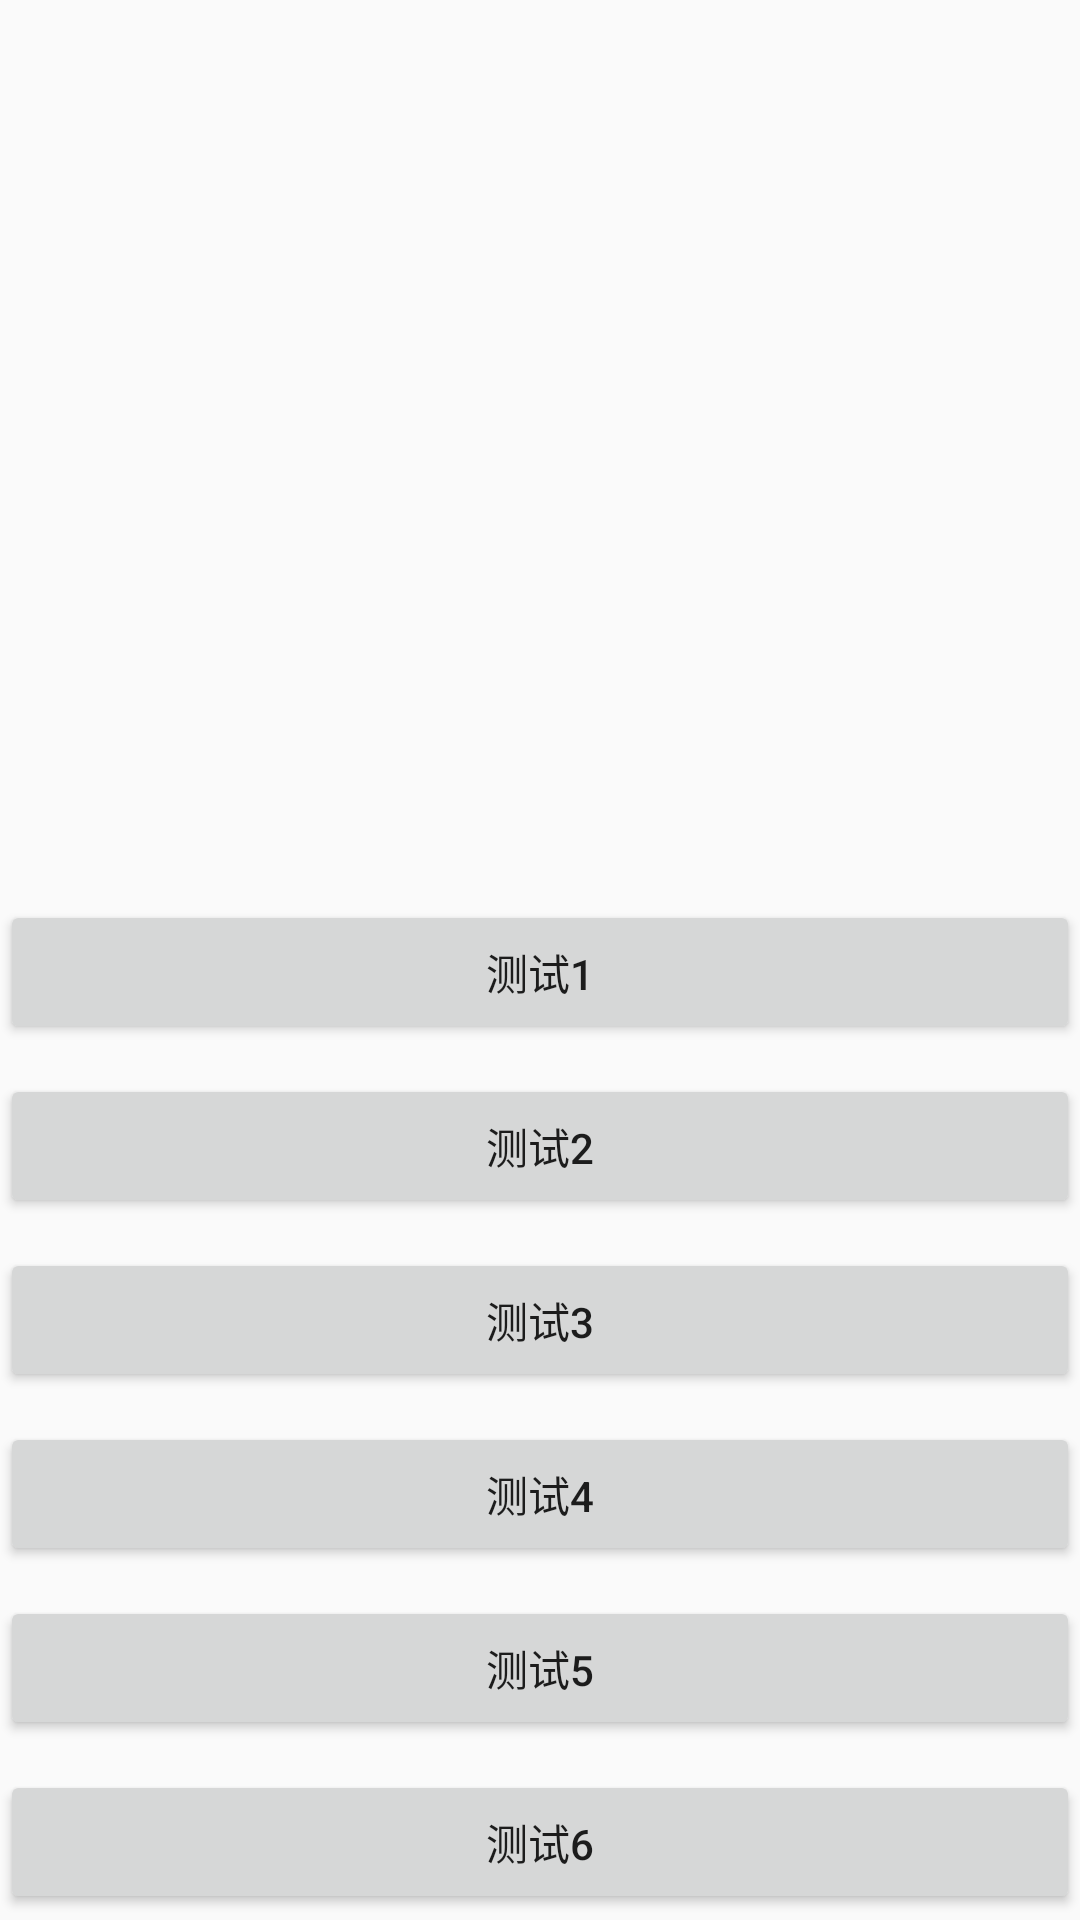

Here is an Android app screen rendered from its layout file. Give the layout XML and the strings, colors and styles it references.
<!-- AndroidManifest.xml: application theme AppTheme -->
<!-- res/layout/activity_url.xml -->
<?xml version="1.0" encoding="utf-8"?>
<androidx.constraintlayout.widget.ConstraintLayout xmlns:android="http://schemas.android.com/apk/res/android"
    xmlns:app="http://schemas.android.com/apk/res-auto"
    xmlns:tools="http://schemas.android.com/tools"
    android:layout_width="match_parent"
    android:layout_height="match_parent"
    tools:context=".MainActivity">

    <ViewStub
        android:id="@+id/llyt_test"
        android:layout_width="match_parent"
        android:layout_height="wrap_content"
        android:inflatedId="@+id/llyt_test"
        android:layout="@layout/vs_test"
        app:layout_constraintLeft_toLeftOf="parent"
        app:layout_constraintTop_toTopOf="parent"/>

    <Button
        android:id="@+id/btn_test1"
        android:layout_width="match_parent"
        android:layout_height="wrap_content"
        android:layout_marginTop="300dp"
        android:text="测试1"
        android:textAllCaps="false"
        android:onClick="onTest1"
        app:layout_constraintLeft_toLeftOf="parent"
        app:layout_constraintRight_toRightOf="parent"
        app:layout_constraintTop_toTopOf="parent" />

    <Button
        android:id="@+id/btn_test2"
        android:layout_width="match_parent"
        android:layout_height="wrap_content"
        android:layout_marginTop="10dp"
        android:text="测试2"
        android:textAllCaps="false"
        android:onClick="onTest2"
        app:layout_constraintLeft_toLeftOf="parent"
        app:layout_constraintRight_toRightOf="parent"
        app:layout_constraintTop_toBottomOf="@id/btn_test1" />

    <Button
        android:id="@+id/btn_test3"
        android:layout_width="match_parent"
        android:layout_height="wrap_content"
        android:layout_marginTop="10dp"
        android:text="测试3"
        android:textAllCaps="false"
        android:onClick="onTest3"
        app:layout_constraintLeft_toLeftOf="parent"
        app:layout_constraintRight_toRightOf="parent"
        app:layout_constraintTop_toBottomOf="@id/btn_test2" />

    <Button
        android:id="@+id/btn_test4"
        android:layout_width="match_parent"
        android:layout_height="wrap_content"
        android:layout_marginTop="10dp"
        android:text="测试4"
        android:textAllCaps="false"
        android:onClick="onTest4"
        app:layout_constraintLeft_toLeftOf="parent"
        app:layout_constraintRight_toRightOf="parent"
        app:layout_constraintTop_toBottomOf="@id/btn_test3" />

    <Button
        android:id="@+id/btn_test5"
        android:layout_width="match_parent"
        android:layout_height="wrap_content"
        android:layout_marginTop="10dp"
        android:text="测试5"
        android:textAllCaps="false"
        android:onClick="onTest5"
        app:layout_constraintLeft_toLeftOf="parent"
        app:layout_constraintRight_toRightOf="parent"
        app:layout_constraintTop_toBottomOf="@id/btn_test4" />

    <Button
        android:id="@+id/btn_test6"
        android:layout_width="match_parent"
        android:layout_height="wrap_content"
        android:layout_marginTop="10dp"
        android:text="测试6"
        android:textAllCaps="false"
        android:onClick="onTest6"
        app:layout_constraintLeft_toLeftOf="parent"
        app:layout_constraintRight_toRightOf="parent"
        app:layout_constraintTop_toBottomOf="@id/btn_test5" />


</androidx.constraintlayout.widget.ConstraintLayout>
<!-- res/layout/vs_test.xml (included above) -->
<?xml version="1.0" encoding="utf-8"?>
<LinearLayout xmlns:android="http://schemas.android.com/apk/res/android"
    android:layout_width="match_parent"
    android:layout_height="wrap_content"
    android:background="#ff0000"
    android:orientation="vertical">

    <TextView
        android:id="@+id/et_url"
        android:layout_width="100dp"
        android:layout_height="100dp"
        android:hint="测试"
        android:gravity="center"
        android:textColor="#000000"
        android:textColorHint="#a8a8a8"
        android:textSize="15sp" />


</LinearLayout>
<!-- resources referenced by this layout -->
<resources>
  <style name="AppTheme" parent="Theme.AppCompat.Light.DarkActionBar">
          
          <item name="colorPrimary">@color/colorPrimary</item>
          <item name="colorPrimaryDark">@color/colorPrimaryDark</item>
          <item name="colorAccent">@color/colorAccent</item>
      </style>
  <!-- not gathered from this repository: default colours our renderer supplied (Android Studio template values) -->
  <color name="colorPrimary">#FF6200EE</color>
  <color name="colorPrimaryDark">#FF3700B3</color>
  <color name="colorAccent">#FF03DAC5</color>
</resources>
